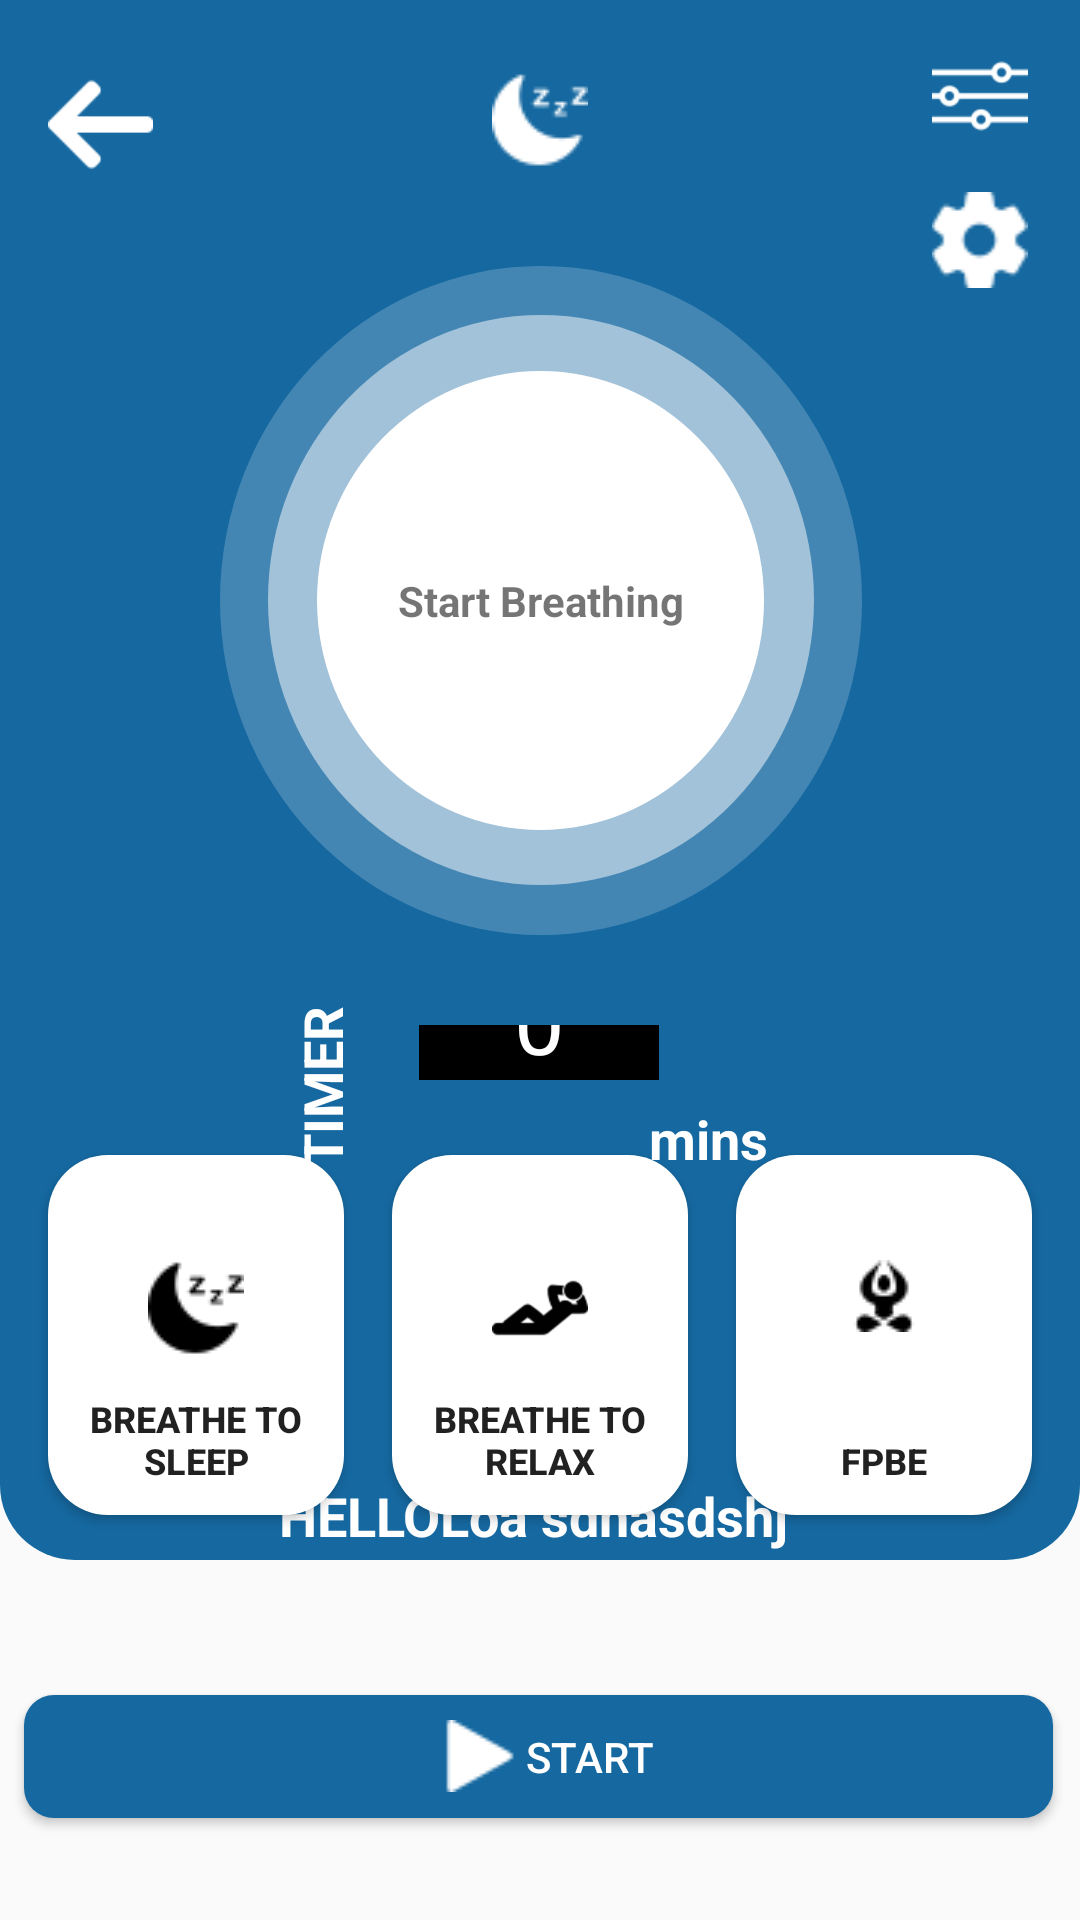

Reconstruct the res/layout file that produces this screen, plus the resources it refers to.
<!-- AndroidManifest.xml: application theme AppTheme -->
<!-- res/layout/activity_main.xml -->
<?xml version="1.0" encoding="utf-8"?>
<androidx.constraintlayout.widget.ConstraintLayout xmlns:android="http://schemas.android.com/apk/res/android"
    xmlns:app="http://schemas.android.com/apk/res-auto"
    xmlns:tools="http://schemas.android.com/tools"
    android:layout_width="match_parent"
    android:layout_height="match_parent"
    tools:context=".MainActivity">

    <Button
        android:id="@+id/bRelax_btn"
        android:layout_width="0dp"
        android:layout_height="wrap_content"
        android:layout_marginBottom="15dp"
        android:layout_marginEnd="8dp"
        android:layout_marginStart="8dp"

        android:background="@drawable/roundbtn"
        android:drawableTop="@drawable/resting"
        android:gravity="center|bottom"
        android:paddingBottom="10dp"
        android:paddingTop="35dp"
        android:text="Breathe to relax"
        android:textAlignment="center"
        android:textSize="12sp"
        android:textStyle="bold"
        app:layout_constraintBottom_toBottomOf="@+id/bg_imageView"
        app:layout_constraintEnd_toStartOf="@+id/fpbe_btn"
        app:layout_constraintStart_toEndOf="@+id/bSleep_btn3" />

    <Button
        android:id="@+id/bSleep_btn3"
        android:layout_width="0dp"
        android:layout_height="wrap_content"
        android:layout_marginBottom="15dp"
        android:layout_marginEnd="8dp"
        android:layout_marginStart="16dp"

        android:background="@drawable/roundbtn"
        android:drawableTop="@drawable/sleep"
        android:gravity="center|bottom"
        android:paddingBottom="10dp"
        android:paddingTop="35dp"
        android:text="Breathe to sleep"
        android:textAlignment="center"
        android:textSize="12sp"
        android:textStyle="bold"
        app:layout_constraintBottom_toBottomOf="@+id/bg_imageView"
        app:layout_constraintEnd_toStartOf="@+id/bRelax_btn"
        app:layout_constraintStart_toStartOf="@+id/bg_imageView" />


    <Button
        android:id="@+id/fpbe_btn"
        android:layout_width="0dp"
        android:layout_height="wrap_content"
        android:layout_marginBottom="15dp"

        android:layout_marginEnd="16dp"
        android:layout_marginStart="8dp"
        android:background="@drawable/roundbtn"
        android:drawableTop="@drawable/exercise"
        android:gravity="center|bottom"
        android:paddingBottom="10dp"
        android:paddingTop="35dp"
        android:text="FPBE"
        android:textAlignment="center"
        android:textSize="12sp"
        android:textStyle="bold"
        app:layout_constraintBottom_toBottomOf="@+id/bg_imageView"
        app:layout_constraintEnd_toEndOf="parent"
        app:layout_constraintStart_toEndOf="@+id/bRelax_btn" />

    <Button
        android:id="@+id/start_btn"
        android:layout_width="343dp"
        android:layout_height="41dp"
        android:background="@drawable/start_button"
        android:drawableLeft="@drawable/play"
        android:paddingLeft="140dp"
        android:text=" Start"
        android:textAlignment="textStart"
        android:textColor="@color/design_default_color_background"
        app:layout_constraintBottom_toBottomOf="parent"
        app:layout_constraintEnd_toEndOf="parent"
        app:layout_constraintHorizontal_bias="0.463"
        app:layout_constraintStart_toStartOf="parent"
        app:layout_constraintTop_toBottomOf="@+id/bg_imageView"
        app:layout_constraintVertical_bias="0.571" />




    <ImageView
        android:id="@+id/bg_imageView"
        android:layout_width="0dp"
        android:layout_height="0dp"
        android:layout_marginBottom="120dp"
        android:background="@drawable/background_circle"
        android:textAlignment="center"
        android:textColor="#FFFFFF"
        app:layout_constraintBottom_toBottomOf="parent"
        app:layout_constraintEnd_toEndOf="parent"
        app:layout_constraintHorizontal_bias="0.0"
        app:layout_constraintStart_toStartOf="parent"
        app:layout_constraintTop_toTopOf="parent"
        app:layout_constraintVertical_bias="1.0"></ImageView>

    <ImageView
        android:id="@+id/settings_imageView"
        android:layout_width="35dp"
        android:layout_height="32dp"
        android:layout_marginEnd="16dp"
        android:layout_marginTop="16dp"
        app:layout_constraintEnd_toEndOf="parent"
        app:layout_constraintTop_toBottomOf="@+id/filter_imageView"
        app:srcCompat="@drawable/settings" />

    <ImageView
        android:id="@+id/filter_imageView"
        android:layout_width="35dp"
        android:layout_height="32dp"
        android:layout_marginEnd="16dp"
        android:layout_marginTop="16dp"
        app:layout_constraintEnd_toEndOf="parent"
        app:layout_constraintTop_toTopOf="parent"
        app:srcCompat="@drawable/slider" />

    <ImageView
        android:id="@+id/bg2"
        android:layout_width="214dp"
        android:layout_height="223dp"
        android:layout_marginBottom="100dp"
        android:layout_marginTop="16dp"
        android:background="@drawable/bg2"

        android:gravity="center"
        android:text="Start Breathing"
        android:textColor="#2788D6"
        app:layout_constraintBottom_toBottomOf="parent"
        app:layout_constraintEnd_toEndOf="parent"
        app:layout_constraintHorizontal_bias="0.502"
        app:layout_constraintStart_toStartOf="parent"
        app:layout_constraintTop_toBottomOf="@+id/selected_imageView"
        app:layout_constraintVertical_bias="0.068"></ImageView>

    <ImageView
        android:id="@+id/bg1"
        android:layout_width="182dp"
        android:layout_height="190dp"
        android:background="@drawable/bg1"
        android:gravity="center"
        android:text="Start Breathing"

        android:textColor="#2788D6"
        app:layout_constraintBottom_toBottomOf="@+id/bg2"
        app:layout_constraintEnd_toEndOf="@+id/bg2"
        app:layout_constraintStart_toStartOf="@+id/bg2"
        app:layout_constraintTop_toTopOf="@+id/bg2"></ImageView>

    <ImageView
        android:id="@+id/startBreathing_imageView"
        android:layout_width="149dp"
        android:layout_height="153dp"
        android:background="@drawable/circle"
        android:gravity="center"
        android:text="Start Breathing"
        android:textAlignment="center"
        android:textColor="#000000"


        app:layout_constraintBottom_toBottomOf="@+id/bg1"
        app:layout_constraintEnd_toEndOf="@+id/bg1"
        app:layout_constraintStart_toStartOf="@+id/bg1"
        app:layout_constraintTop_toTopOf="@+id/bg1" />

    <ImageView
        android:id="@+id/selected_imageView"
        android:layout_width="wrap_content"
        android:layout_height="wrap_content"
        android:layout_marginTop="24dp"
        app:layout_constraintEnd_toEndOf="parent"
        app:layout_constraintStart_toStartOf="parent"
        app:layout_constraintTop_toTopOf="@+id/bg_imageView"
        app:srcCompat="@drawable/sleepwhite" />

    <NumberPicker
        android:id="@+id/numberPicker"
        android:layout_width="80dp"
        android:layout_height="0dp"
        android:layout_marginBottom="25dp"
        android:layout_marginTop="30dp"
        android:theme="@style/NumberPickerTheme"
        app:layout_constraintBottom_toTopOf="@+id/bRelax_btn"
        app:layout_constraintEnd_toEndOf="parent"
        app:layout_constraintHorizontal_bias="0.499"
        app:layout_constraintStart_toStartOf="@+id/bg_imageView"
        app:layout_constraintTop_toBottomOf="@+id/bg2"
        app:layout_constraintVertical_bias="0.0">

    </NumberPicker>

    <TextView
        android:id="@+id/startBreathing_text"
        android:layout_width="wrap_content"
        android:layout_height="wrap_content"
        android:text="Start Breathing"
        android:textStyle="bold"
        app:layout_constraintBottom_toBottomOf="@+id/startBreathing_imageView"
        app:layout_constraintEnd_toEndOf="@+id/startBreathing_imageView"
        app:layout_constraintStart_toStartOf="@+id/startBreathing_imageView"
        app:layout_constraintTop_toTopOf="@+id/startBreathing_imageView" />

    <TextView
        android:id="@+id/timer_textView"
        android:layout_width="wrap_content"
        android:layout_height="111dp"
        android:layout_marginEnd="10dp"
        android:layout_marginStart="84dp"
        android:layout_marginTop="28dp"
        android:gravity="center"
        android:rotation="-90"
        android:text="TIMER"
        android:textColor="#FFFFFF"
        android:textSize="18sp"
        android:textStyle="bold"
        app:layout_constraintBottom_toTopOf="@+id/bSleep_btn3"
        app:layout_constraintEnd_toStartOf="@+id/numberPicker"
        app:layout_constraintHorizontal_bias="0.473"
        app:layout_constraintStart_toStartOf="parent"
        app:layout_constraintTop_toBottomOf="@+id/bg2" />

    <TextView
        android:id="@+id/mins_textView"
        android:layout_width="wrap_content"
        android:layout_height="wrap_content"
        android:layout_marginEnd="120dp"
        android:layout_marginStart="10dp"
        android:layout_marginTop="60dp"
        android:text="mins"
        android:textColor="#FFFFFF"
        android:textSize="18sp"
        android:textStyle="bold"
        app:layout_constraintBottom_toTopOf="@+id/fpbe_btn"
        app:layout_constraintEnd_toEndOf="parent"
        app:layout_constraintHorizontal_bias="0.461"
        app:layout_constraintStart_toEndOf="@+id/numberPicker"
        app:layout_constraintTop_toBottomOf="@+id/bg2"
        app:layout_constraintVertical_bias="0.397" />

    <TextView
        android:id="@+id/selected_textView"
        android:layout_width="220dp"
        android:layout_height="27dp"
        android:text="HELLOLoa sdhasdshj"
        android:textAlignment="center"
        android:textColor="#FFFFFF"
        android:textSize="18sp"
        android:textStyle="bold"
        app:layout_constraintBottom_toBottomOf="@+id/bg_imageView"
        app:layout_constraintEnd_toEndOf="@+id/bg_imageView"
        app:layout_constraintHorizontal_bias="0.484"
        app:layout_constraintStart_toStartOf="@+id/bg_imageView" />

    <ImageView
        android:id="@+id/backMain_imageView"
        android:layout_width="35dp"
        android:layout_height="35dp"
        android:layout_marginStart="16dp"
        android:layout_marginTop="24dp"
        app:layout_constraintStart_toStartOf="parent"
        app:layout_constraintTop_toTopOf="@+id/bg_imageView"
        app:srcCompat="@drawable/back" /><![CDATA[














    />













    />


        />





        />














]]>
</androidx.constraintlayout.widget.ConstraintLayout>
<!-- resources referenced by this layout -->
<resources>
  <!-- drawable background_circle (drawable-v24) -->
  <?xml version="1.0" encoding="utf-8"?>
  <selector xmlns:android="http://schemas.android.com/apk/res/android">
      <item>
          <shape android:shape="rectangle">
              <solid android:color="@color/lighTheme">
              </solid>
              <size android:width="120dp"
                  android:height="120dp"
                  ></size>
              <corners
  
                  android:bottomLeftRadius="25dp"
                  android:bottomRightRadius="25dp"/>
          </shape>
      </item>
  </selector>
  <!-- drawable bg1 (drawable-v24) -->
  <?xml version="1.0" encoding="utf-8"?>
  <selector xmlns:android="http://schemas.android.com/apk/res/android">
      <item>
          <shape android:shape="oval">
              <solid android:color="#80FFFFFF">
              </solid>
              <size android:width="180dp"
                  android:height="180dp"
                  ></size>
  
          </shape>
      </item>
  </selector>
  <!-- drawable bg2 (drawable-v24) -->
  <?xml version="1.0" encoding="utf-8"?>
  <selector xmlns:android="http://schemas.android.com/apk/res/android">
      <item>
          <shape android:shape="oval">
              <solid android:color="#33FFFFFF">
              </solid>
              <size android:width="180dp"
                  android:height="180dp"
                  ></size>
  
          </shape>
      </item>
  </selector>
  <!-- drawable circle (drawable-v24) -->
  <?xml version="1.0" encoding="utf-8"?>
  <selector xmlns:android="http://schemas.android.com/apk/res/android"><item>
      <shape android:shape="oval">
          <solid android:color="#FFFFFF">
          </solid>
          <size android:width="120dp"
              android:height="120dp"
              ></size>
  
      </shape>
  </item></selector>
  <!-- drawable resting: png bitmap (drawable, 639 bytes) -->
  <!-- drawable roundbtn (drawable) -->
  <?xml version="1.0" encoding="utf-8"?>
  <selector xmlns:android="http://schemas.android.com/apk/res/android" >
      <item>
          <shape android:shape="rectangle">
              <solid android:color="#FFFFFF">
              </solid>
              <size android:width="120dp"
                  android:height="120dp"
                  ></size>
              <corners
  
                  android:bottomLeftRadius="20dp"
                  android:bottomRightRadius="20dp"
                  android:topLeftRadius="20dp"
                  android:topRightRadius="20dp"/>
          </shape>
      </item>
  
  </selector>
  <!-- drawable start_button (drawable) -->
  <?xml version="1.0" encoding="utf-8"?>
  <selector xmlns:android="http://schemas.android.com/apk/res/android">
      <item>
          <shape android:shape="rectangle">
              <solid android:color="@color/lighTheme">
              </solid>
              <size android:width="120dp"
                  android:height="120dp"
                  ></size>
              <corners
  
                  android:bottomLeftRadius="10dp"
                  android:bottomRightRadius="10dp"
                  android:topLeftRadius="10dp"
                  android:topRightRadius="10dp"/>
          </shape>
      </item>
  
  </selector>
  <style name="NumberPickerTheme" parent="Theme.AppCompat.Light">
          <item name="colorAccent">@android:color/white</item>
  
          <item name="colorControlNormal">@android:color/transparent</item>
  
  
          <item name="android:textColorPrimary">@android:color/white</item>
          <item name="android:background">@android:color/black</item>
          <item name="android:textSize">30sp</item>
      </style>
  <style name="AppTheme" parent="Theme.AppCompat.Light.NoActionBar">
          
          <item name="colorPrimary">@color/colorPrimary</item>
          <item name="colorPrimaryDark">@color/colorPrimaryDark</item>
          <item name="colorAccent">@color/colorAccent</item>
      </style>
  <color name="lighTheme">#1568A0</color>
  <color name="colorPrimary">#008577</color>
  <color name="colorPrimaryDark">#00574B</color>
  <color name="colorAccent">#D81B60</color>
</resources>
